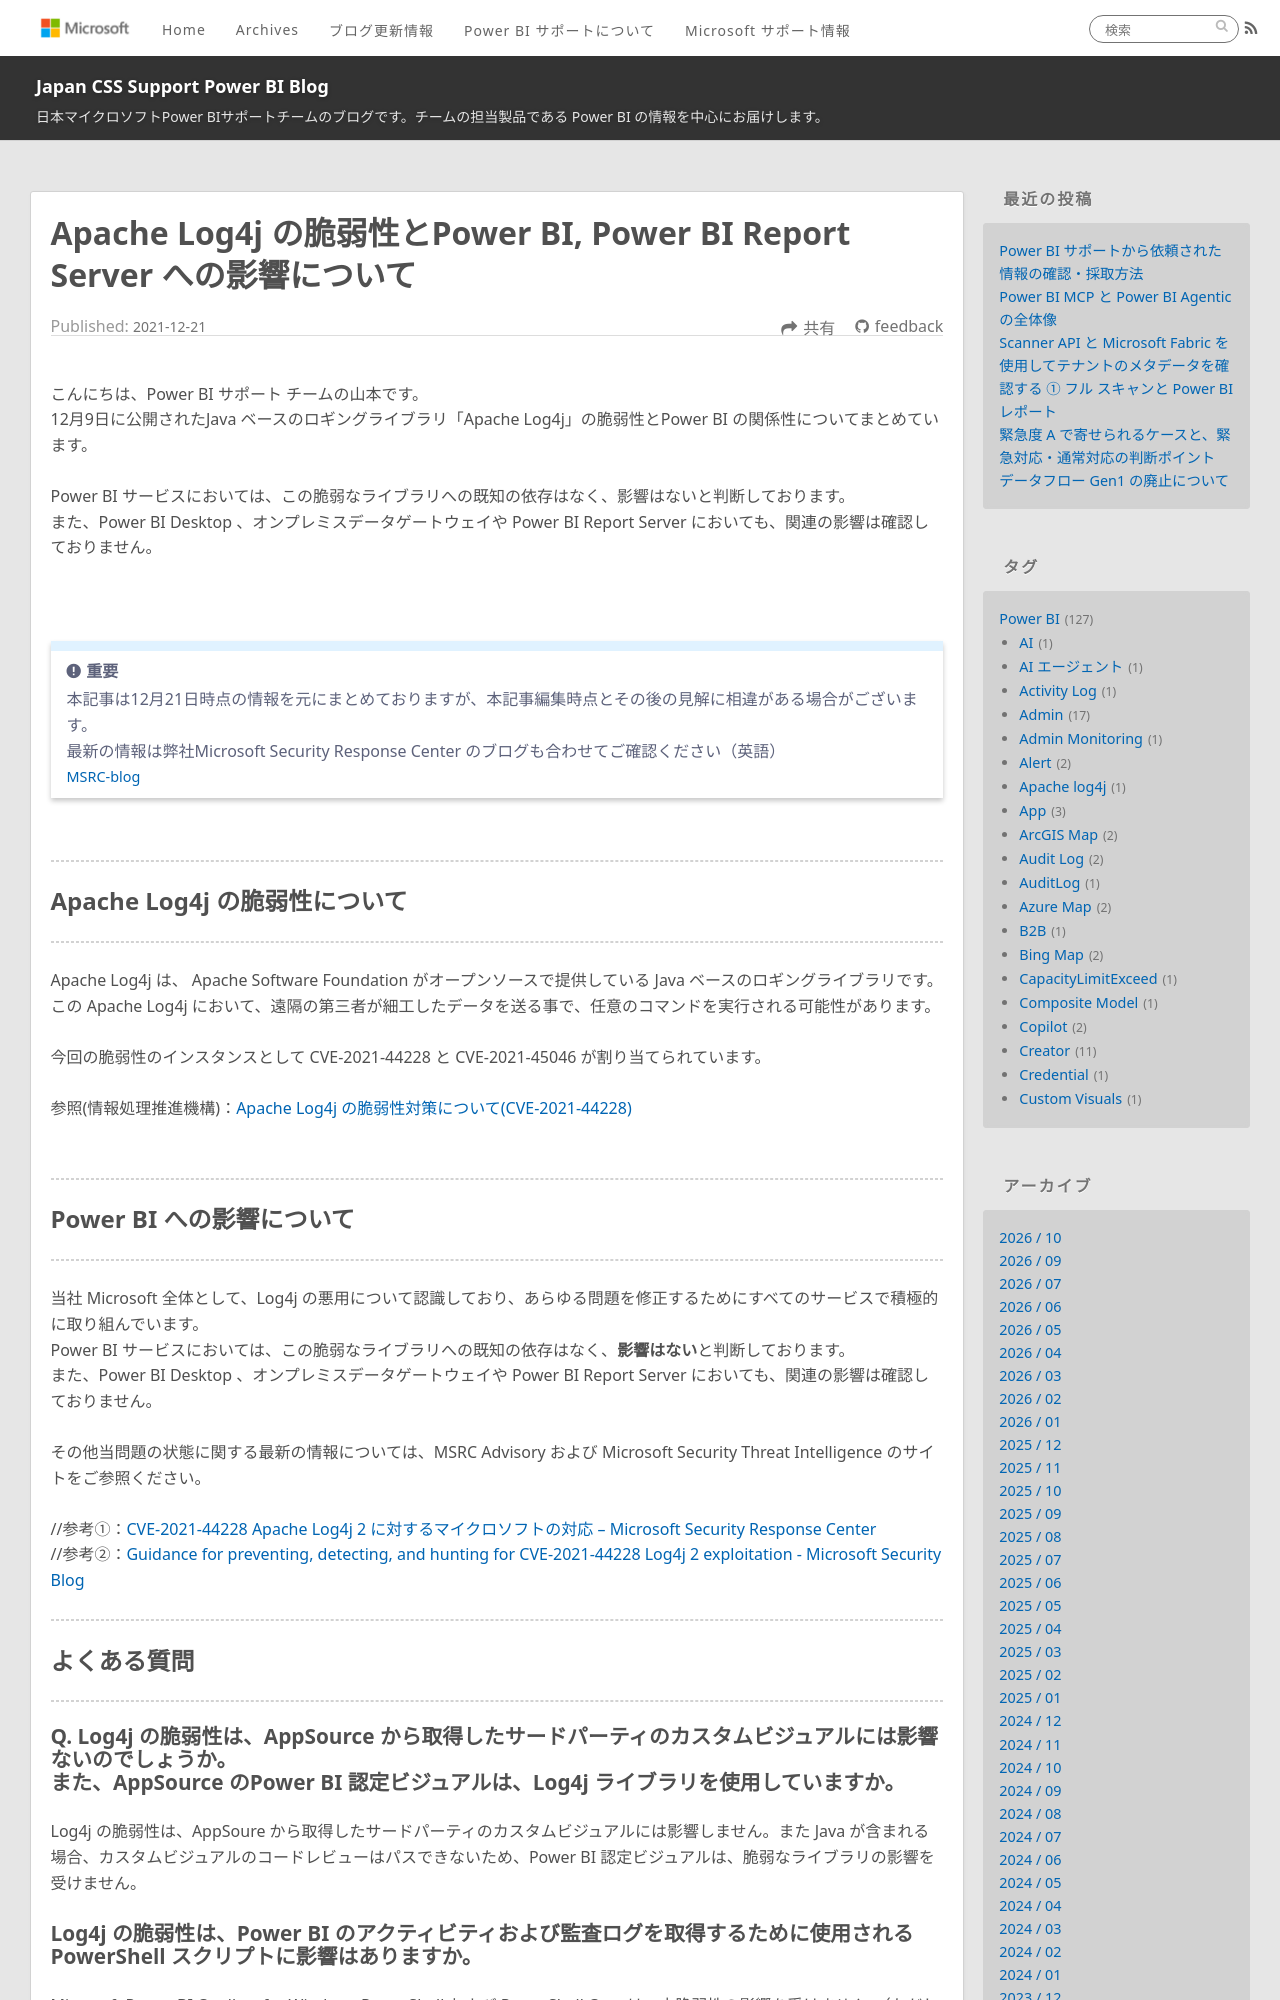

repository: JPBAP-SQLBI/blog · page: powerbi/pbi_log4j_impact/index.html · generator: jekyll


---
title: Apache Log4j の脆弱性とPower BI, Power BI Report Server への影響について
date: 2021-12-21 00:00:00 
tags:
  - Power BI
  - Power BI Desktop
  - Power BI Report Server
  - オンプレミス データ ゲートウェイ
  - On-Premises Data Gateway
  - Apache log4j
---


こんにちは、Power BI サポート チームの山本です。 
12月9日に公開されたJava ベースのロギングライブラリ「Apache Log4j」の脆弱性とPower BI の関係性についてまとめています。

Power BI サービスにおいては、この脆弱なライブラリへの既知の依存はなく、影響はないと判断しております。
また、Power BI Desktop 、オンプレミスデータゲートウェイや Power BI Report Server においても、関連の影響は確認しておりません。

<!-- more -->

</br>

> [!IMPORTANT]
> 本記事は12月21日時点の情報を元にまとめておりますが、本記事編集時点とその後の見解に相違がある場合がございます。
> 最新の情報は弊社Microsoft Security Response Center のブログも合わせてご確認ください（英語）
><Span style="font-size: 90%">[MSRC-blog](https://msrc-blog.microsoft.com/)</span>


</br>


---
